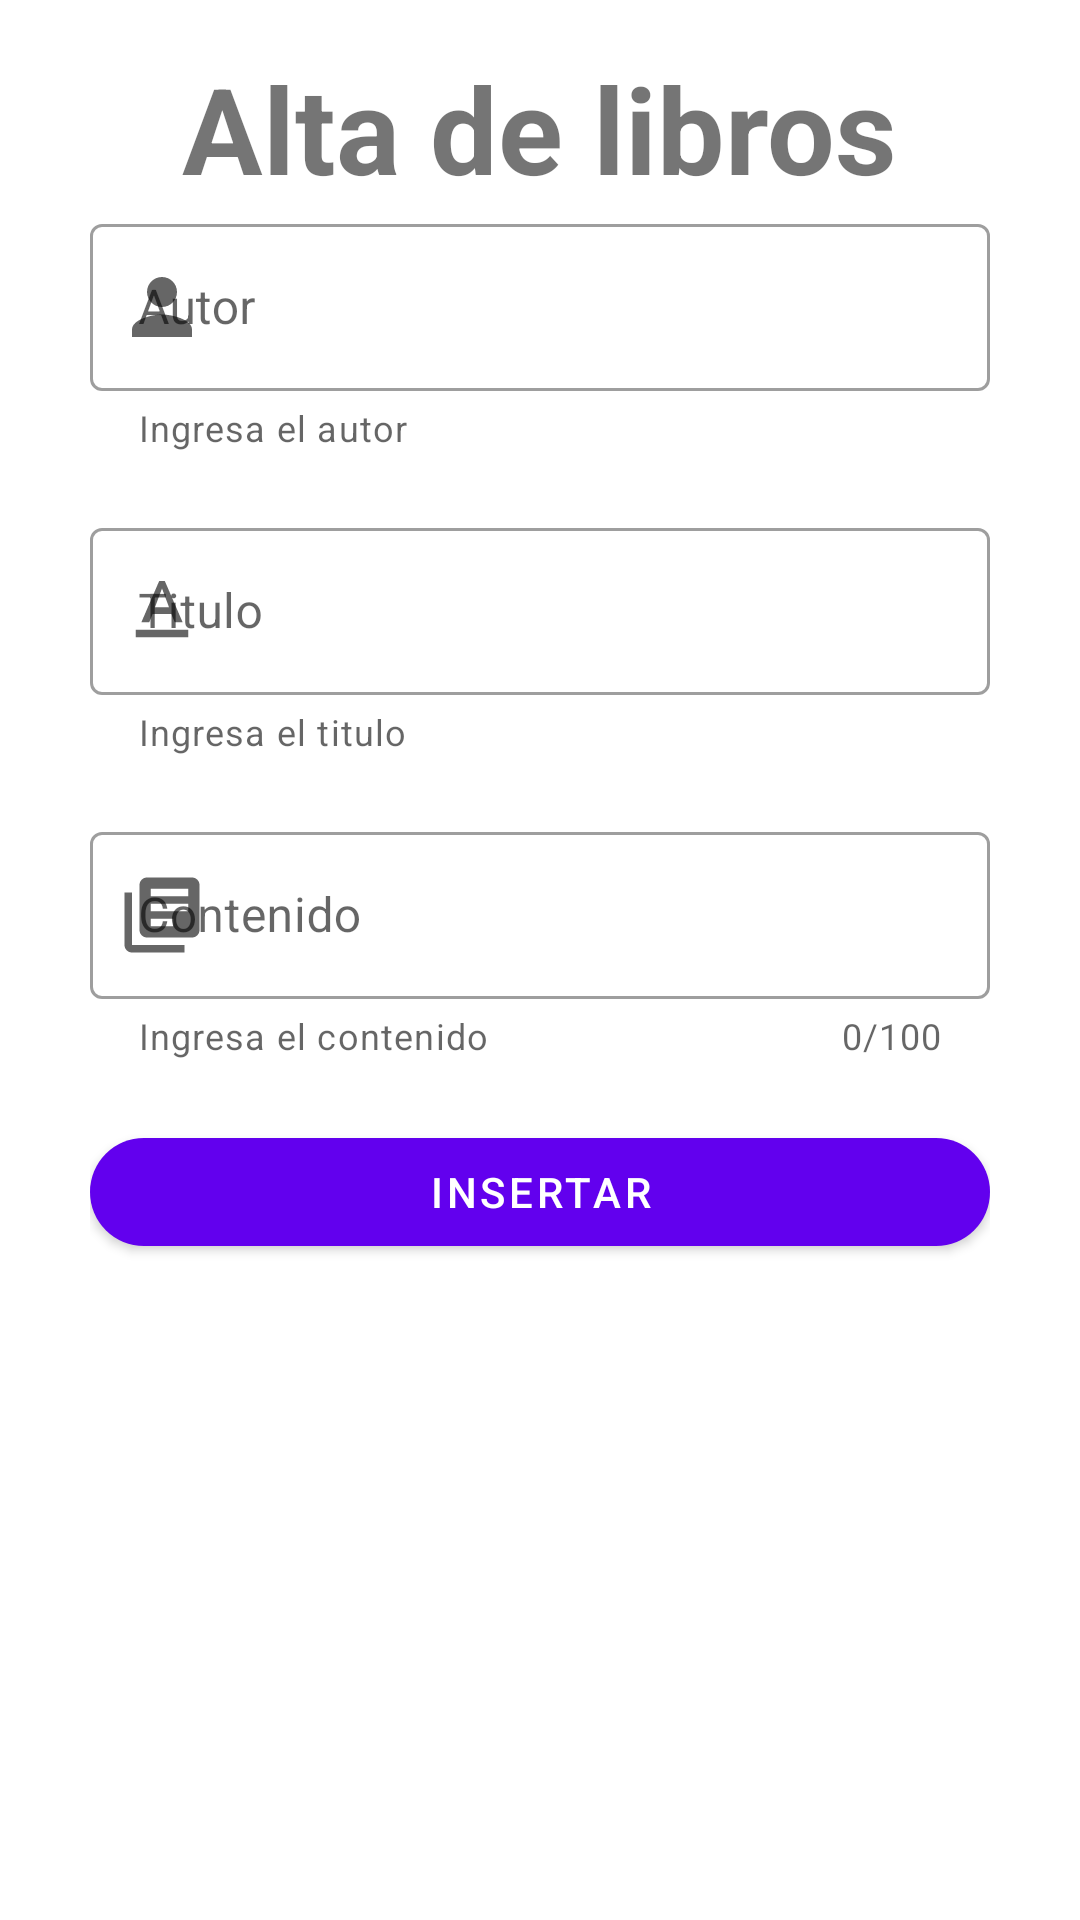

Reconstruct the res/layout file that produces this screen, plus the resources it refers to.
<!-- AndroidManifest.xml: application theme Theme.ExamenProgramacion -->
<!-- res/layout/activity_alta_libro.xml -->
<?xml version="1.0" encoding="utf-8"?>
<LinearLayout xmlns:android="http://schemas.android.com/apk/res/android"
    xmlns:app="http://schemas.android.com/apk/res-auto"
    xmlns:tools="http://schemas.android.com/tools"
    android:layout_width="match_parent"
    android:layout_height="match_parent"
    android:padding="16dp"
    android:orientation="vertical"
    tools:context=".AltaLibro">

    <LinearLayout
        android:id="@+id/contenedorTitulo"
        android:layout_width="match_parent"
        android:layout_height="wrap_content"
        android:gravity="center"
        android:orientation="vertical">

        <TextView
            android:id="@+id/tvTitulo"
            android:layout_width="wrap_content"
            android:layout_height="wrap_content"
            android:text="@string/tvAlta"
            android:textSize="40sp"
            android:textStyle="bold"
            />

    </LinearLayout>
    <ScrollView
        android:layout_width="match_parent"
        android:layout_height="match_parent">

        <LinearLayout
            android:id="@+id/contenedorFormulario"
            android:layout_width="match_parent"
            android:layout_height="match_parent"
            android:gravity="center"
            android:orientation="vertical">

            <LinearLayout
                android:id="@+id/contenedorEtAutor"
                android:layout_width="match_parent"
                android:layout_height="wrap_content"
                android:layout_marginBottom="20dp"
                android:gravity="center"
                android:orientation="vertical">

                <LinearLayout
                    android:id="@+id/linearEtAutor"
                    android:layout_width="300dp"
                    android:layout_height="wrap_content"
                    android:orientation="vertical">

                    <com.google.android.material.textfield.TextInputLayout
                        style="@style/Widget.MaterialComponents.TextInputLayout.OutlinedBox"
                        android:layout_width="match_parent"
                        android:layout_height="wrap_content"
                        android:hint="@string/autor"
                        app:boxBackgroundMode="outline"
                        app:helperText="@string/txtAutor"
                        app:startIconDrawable="@drawable/person">

                        <com.google.android.material.textfield.TextInputEditText
                            android:id="@+id/EtAutor"
                            android:layout_width="match_parent"
                            android:layout_height="wrap_content" />

                    </com.google.android.material.textfield.TextInputLayout>
                </LinearLayout>

            </LinearLayout>

            <LinearLayout
                android:id="@+id/contenedorEtTitulo"
                android:layout_width="match_parent"
                android:layout_height="wrap_content"
                android:layout_marginBottom="20dp"
                android:gravity="center"
                android:orientation="vertical">

                <LinearLayout
                    android:id="@+id/linearEtTitulo"
                    android:layout_width="300dp"
                    android:layout_height="wrap_content"
                    android:orientation="vertical">

                    <com.google.android.material.textfield.TextInputLayout
                        style="@style/Widget.MaterialComponents.TextInputLayout.OutlinedBox"
                        android:layout_width="match_parent"
                        android:layout_height="wrap_content"
                        android:hint="@string/titulo"
                        app:boxBackgroundMode="outline"
                        app:helperText="@string/txtTitulo"
                        app:startIconDrawable="@drawable/titu">

                        <com.google.android.material.textfield.TextInputEditText
                            android:id="@+id/EtTitulo"
                            android:layout_width="match_parent"
                            android:layout_height="wrap_content" />

                    </com.google.android.material.textfield.TextInputLayout>
                </LinearLayout>

            </LinearLayout>

            <LinearLayout
                android:id="@+id/contenedorEtConte"
                android:layout_width="match_parent"
                android:layout_height="wrap_content"
                android:layout_marginBottom="20dp"
                android:gravity="center"
                android:orientation="vertical">

                <LinearLayout
                    android:id="@+id/linearEtConte"
                    android:layout_width="300dp"
                    android:layout_height="wrap_content"
                    android:orientation="vertical">

                    <com.google.android.material.textfield.TextInputLayout
                        style="@style/Widget.MaterialComponents.TextInputLayout.OutlinedBox"
                        android:layout_width="match_parent"
                        android:layout_height="wrap_content"
                        android:hint="@string/contenido"
                        app:boxBackgroundMode="outline"
                        app:helperText="@string/txtContenido"
                        app:startIconDrawable="@drawable/conte"
                        app:counterEnabled="true"
                        app:counterMaxLength="100">

                        <com.google.android.material.textfield.TextInputEditText
                            android:id="@+id/EtConte"
                            android:layout_width="match_parent"
                            android:layout_height="wrap_content" />

                    </com.google.android.material.textfield.TextInputLayout>
                </LinearLayout>

            </LinearLayout>



            <LinearLayout
                android:id="@+id/contenedorBTN"
                android:layout_width="match_parent"
                android:layout_height="wrap_content"
                android:gravity="center"
                android:orientation="vertical">

                <LinearLayout
                    android:id="@+id/linearBTN"
                    android:layout_width="300dp"
                    android:layout_height="wrap_content"
                    android:layout_marginBottom="20dp"
                    android:gravity="center"
                    android:orientation="vertical">

                    <com.google.android.material.button.MaterialButton
                        android:id="@+id/btnIngresar"
                        android:layout_width="match_parent"
                        android:layout_height="wrap_content"
                        android:text="@string/btnInsert"
                        app:cornerRadius="100dp" />
                </LinearLayout>

            </LinearLayout>

        </LinearLayout>
    </ScrollView>

</LinearLayout>
<!-- resources referenced by this layout -->
<resources>
  <!-- drawable conte (drawable) -->
  <vector android:height="30dp" android:tint="#07227B"
      android:viewportHeight="24" android:viewportWidth="24"
      android:width="30dp" xmlns:android="http://schemas.android.com/apk/res/android">
      <path android:fillColor="@android:color/white" android:pathData="M4,6L2,6v14c0,1.1 0.9,2 2,2h14v-2L4,20L4,6zM20,2L8,2c-1.1,0 -2,0.9 -2,2v12c0,1.1 0.9,2 2,2h12c1.1,0 2,-0.9 2,-2L22,4c0,-1.1 -0.9,-2 -2,-2zM19,11L9,11L9,9h10v2zM15,15L9,15v-2h6v2zM19,7L9,7L9,5h10v2z"/>
  </vector>
  <!-- drawable person (drawable) -->
  <vector android:height="30dp" android:tint="#07227B"
      android:viewportHeight="24" android:viewportWidth="24"
      android:width="30dp" xmlns:android="http://schemas.android.com/apk/res/android">
      <path android:fillColor="@android:color/white" android:pathData="M12,12c2.21,0 4,-1.79 4,-4s-1.79,-4 -4,-4 -4,1.79 -4,4 1.79,4 4,4zM12,14c-2.67,0 -8,1.34 -8,4v2h16v-2c0,-2.66 -5.33,-4 -8,-4z"/>
  </vector>
  <!-- drawable titu (drawable) -->
  <vector android:height="30dp" android:tint="#07227B"
      android:viewportHeight="24" android:viewportWidth="24"
      android:width="30dp" xmlns:android="http://schemas.android.com/apk/res/android">
      <path android:fillColor="@android:color/white" android:pathData="M5,17v2h14v-2L5,17zM9.5,12.8h5l0.9,2.2h2.1L12.75,4h-1.5L6.5,15h2.1l0.9,-2.2zM12,5.98L13.87,11h-3.74L12,5.98z"/>
  </vector>
  <string name="autor">Autor</string>
  <string name="btnInsert">Insertar</string>
  <string name="contenido">Contenido</string>
  <string name="titulo">Titulo</string>
  <string name="tvAlta">Alta de libros</string>
  <string name="txtAutor">Ingresa el autor</string>
  <string name="txtContenido">Ingresa el contenido</string>
  <string name="txtTitulo">Ingresa el titulo</string>
  <style name="Theme.ExamenProgramacion" parent="Theme.MaterialComponents.DayNight.DarkActionBar">
          
          <item name="colorPrimary">@color/purple_500</item>
          <item name="colorPrimaryVariant">@color/purple_700</item>
          <item name="colorOnPrimary">@color/white</item>
          
          <item name="colorSecondary">@color/teal_200</item>
          <item name="colorSecondaryVariant">@color/teal_700</item>
          <item name="colorOnSecondary">@color/black</item>
          
          <item name="android:statusBarColor" tools:targetApi="l">?attr/colorPrimaryVariant</item>
          
      </style>
  <!-- not gathered from this repository: default colours our renderer supplied (Android Studio template values) -->
  <color name="purple_500">#FF6200EE</color>
  <color name="purple_700">#FF3700B3</color>
  <color name="teal_200">#FF03DAC5</color>
  <color name="teal_700">#FF018786</color>
  <color name="black">#FF000000</color>
  <color name="white">#FFFFFFFF</color>
</resources>
